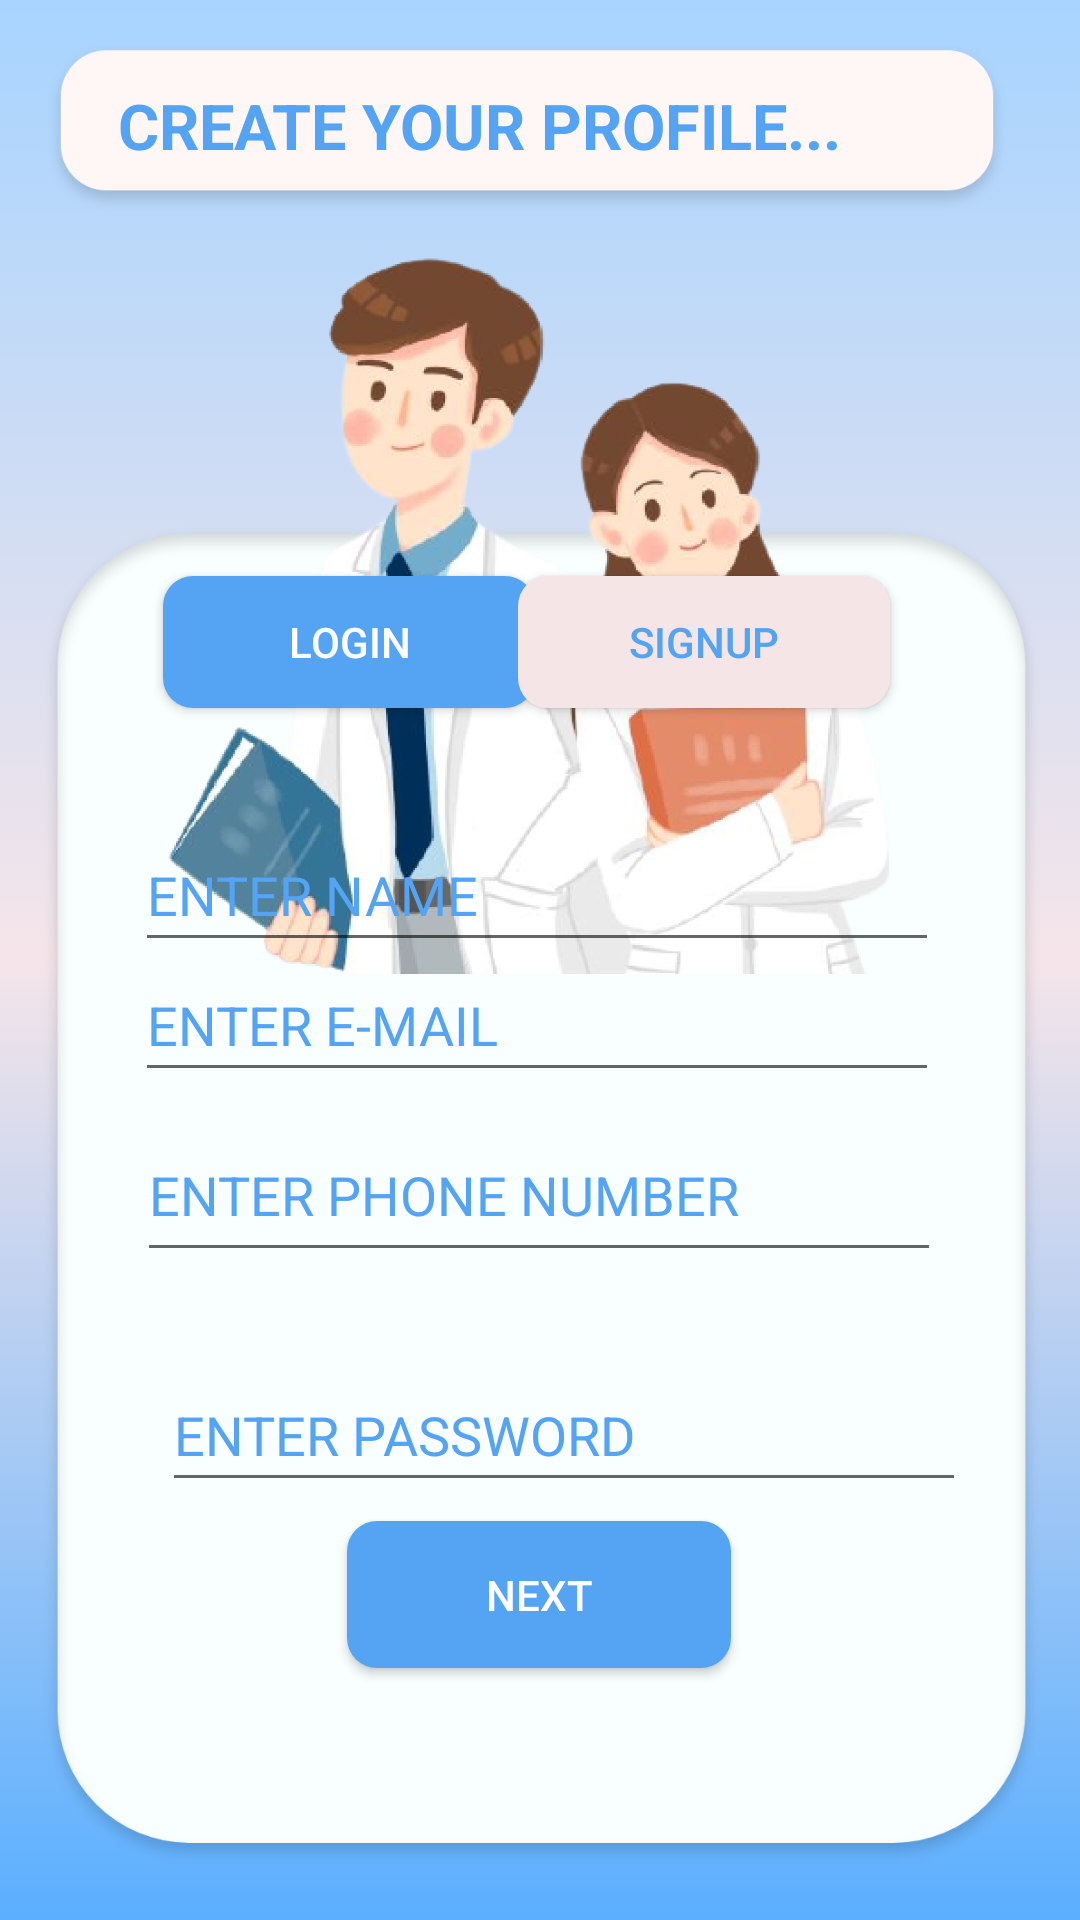

Reconstruct the res/layout file that produces this screen, plus the resources it refers to.
<!-- AndroidManifest.xml: application theme Theme.DoctorPoint -->
<!-- res/layout/activity_doctorregiandpro.xml -->
<?xml version="1.0" encoding="utf-8"?>
<androidx.constraintlayout.widget.ConstraintLayout xmlns:android="http://schemas.android.com/apk/res/android"
    xmlns:app="http://schemas.android.com/apk/res-auto"
    xmlns:tools="http://schemas.android.com/tools"
    android:layout_width="match_parent"
    android:layout_height="match_parent"
    tools:context=".doctorregiandpro"
    android:background="@drawable/backgroundcolorfordoctor">

    <ImageView
        android:id="@+id/imageView3"
        android:layout_width="397dp"
        android:layout_height="452dp"
        app:layout_constraintBottom_toBottomOf="parent"
        app:layout_constraintEnd_toEndOf="parent"
        app:layout_constraintStart_toStartOf="parent"
        app:layout_constraintTop_toTopOf="parent"
        app:layout_constraintVertical_bias="0.919"
        app:srcCompat="@drawable/rectangle_19" />

    <ImageView
        android:id="@+id/imageView9"
        android:layout_width="323dp"
        android:layout_height="307dp"
        app:layout_constraintBottom_toBottomOf="@+id/imageView3"
        app:layout_constraintEnd_toEndOf="parent"
        app:layout_constraintStart_toStartOf="parent"
        app:layout_constraintTop_toTopOf="parent"
        app:layout_constraintVertical_bias="0.056"
        app:srcCompat="@drawable/hospital_medical_doctors_cartoon__doctor_clipart__community_helpers__nurse_png_transparent_clipart_image_and_psd_file_for_free_download_removebg_preview" />

    <ImageView
        android:id="@+id/imageView10"
        android:layout_width="338dp"
        android:layout_height="62dp"
        app:layout_constraintBottom_toBottomOf="parent"
        app:layout_constraintEnd_toEndOf="parent"
        app:layout_constraintHorizontal_bias="0.309"
        app:layout_constraintStart_toStartOf="parent"
        app:layout_constraintTop_toTopOf="parent"
        app:layout_constraintVertical_bias="0.02"
        app:srcCompat="@drawable/rectangle_21" />

    <TextView
        android:layout_width="255dp"
        android:layout_height="28dp"
        android:text="CREATE YOUR PROFILE..."
        android:textColor="@color/endc"
        android:textSize="21dp"
        android:textStyle="bold"

        app:layout_constraintBottom_toBottomOf="@+id/imageView9"
        app:layout_constraintEnd_toEndOf="parent"
        app:layout_constraintHorizontal_bias="0.376"
        app:layout_constraintStart_toStartOf="parent"
        app:layout_constraintTop_toTopOf="parent"
        app:layout_constraintVertical_bias="0.093" />


    <EditText
        android:id="@+id/name"
        android:layout_width="268dp"
        android:layout_height="48dp"
        android:layout_marginTop="100dp"
        android:ems="10"
        android:hint="ENTER NAME"
        android:inputType="textPersonName"
        android:textColorHint="@color/endc"
        app:layout_constraintEnd_toEndOf="parent"
        app:layout_constraintHorizontal_bias="0.488"
        app:layout_constraintStart_toStartOf="parent"
        app:layout_constraintTop_toTopOf="@+id/imageView3"
        tools:ignore="TouchTargetSizeCheck" />

    <EditText
        android:id="@+id/email"
        android:layout_width="268dp"
        android:layout_height="48dp"
        android:layout_marginBottom="276dp"
        android:ems="10"

        android:hint="ENTER E-MAIL"
        android:inputType="textEmailAddress"
        android:textColorHint="@color/endc"
        app:layout_constraintBottom_toBottomOf="parent"
        app:layout_constraintEnd_toEndOf="parent"
        app:layout_constraintHorizontal_bias="0.488"
        app:layout_constraintStart_toStartOf="parent"
        app:layout_constraintVertical_bias="0.04000002"
        tools:ignore="TouchTargetSizeCheck" />

    <EditText
        android:id="@+id/number"
        android:layout_width="268dp"
        android:layout_height="48dp"
        android:layout_marginBottom="216dp"
        android:ems="10"
        android:gravity="start|top"
        android:hint="ENTER PHONE NUMBER"
        android:inputType="phone"
        android:textColorHint="@color/endc"
        app:layout_constraintBottom_toBottomOf="parent"
        app:layout_constraintEnd_toEndOf="parent"
        app:layout_constraintHorizontal_bias="0.496"
        app:layout_constraintStart_toStartOf="parent"

        app:layout_constraintVertical_bias="0.19999999"
        tools:ignore="TouchTargetSizeCheck" />

    <EditText
        android:id="@+id/password"
        android:layout_width="268dp"
        android:layout_height="48dp"
        android:layout_marginBottom="124dp"
        android:ems="10"
        android:hint="ENTER PASSWORD"
        android:inputType="textPassword"
        android:textColorHint="@color/endc"
        app:layout_constraintBottom_toBottomOf="@+id/imageView3"
        app:layout_constraintEnd_toEndOf="@+id/imageView3"
        app:layout_constraintHorizontal_bias="0.488"
        app:layout_constraintStart_toStartOf="parent"
        app:layout_constraintVertical_bias="0.060000002"
        tools:ignore="TouchTargetSizeCheck" />

    <Button
        android:id="@+id/next"
        android:layout_width="128dp"
        android:layout_height="49dp"
        android:layout_marginBottom="84dp"
        android:background="@drawable/cust_btn"
        android:text="NEXT"
        android:textColor="@color/white"
        app:layout_constraintBottom_toBottomOf="parent"
        app:layout_constraintEnd_toEndOf="parent"
        app:layout_constraintHorizontal_bias="0.498"
        app:layout_constraintStart_toStartOf="parent" />

    <Button
        android:id="@+id/button3"
        android:layout_width="124dp"
        android:layout_height="44dp"
        android:layout_marginBottom="404dp"
        android:background="@drawable/cust_btn"
        android:text="LOGIN"
        android:textColor="@color/white"
        app:layout_constraintBottom_toBottomOf="parent"
        app:layout_constraintEnd_toEndOf="parent"
        app:layout_constraintHorizontal_bias="0.23"
        app:layout_constraintStart_toStartOf="parent" />

    <Button
        android:id="@+id/notwork1"
        android:layout_width="124dp"
        android:layout_height="44dp"
        android:layout_marginBottom="404dp"
        android:background="@drawable/docbutt"
        android:text="SIGNUP"
        android:textColor="@color/endc"
        app:layout_constraintBottom_toBottomOf="parent"
        app:layout_constraintEnd_toEndOf="parent"
        app:layout_constraintHorizontal_bias="0.732"
        app:layout_constraintStart_toStartOf="parent" />

    <ProgressBar
        android:id="@+id/dorpbar"
        style="?android:attr/progressBarStyle"
        android:layout_width="83dp"
        android:layout_height="84dp"
        android:visibility="invisible"
        app:layout_constraintBottom_toBottomOf="parent"
        app:layout_constraintEnd_toEndOf="parent"
        app:layout_constraintHorizontal_bias="0.467"
        app:layout_constraintStart_toStartOf="parent"
        app:layout_constraintTop_toTopOf="parent"
        app:layout_constraintVertical_bias="0.698"
        tools:ignore="MissingConstraints" />


</androidx.constraintlayout.widget.ConstraintLayout>
<!-- resources referenced by this layout -->
<resources>
  <color name="endc">#54A4F3</color>
  <color name="white">#FFFFFFFF</color>
  <!-- drawable backgroundcolorfordoctor (drawable) -->
  <?xml version="1.0" encoding="utf-8"?>
  
  <selector xmlns:android="http://schemas.android.com/apk/res/android">
      <item>
          <shape>
              <gradient android:angle="90"
                  android:startColor="#5AAFFF"
                  android:centerColor="#F5E5E9"
                  android:endColor="#A7D4FF"
                  android:type="linear"/>
          </shape>
      </item>
  
  </selector>
  <!-- drawable cust_btn (drawable) -->
  <?xml version="1.0" encoding="utf-8"?>
  <shape xmlns:android="http://schemas.android.com/apk/res/android" android:shape="rectangle">
   <solid android:color="@color/endc"/>
       <corners android:radius="10dp"/>
  
  </shape>
  <!-- drawable docbutt (drawable) -->
  <?xml version="1.0" encoding="utf-8"?>
  
  <shape xmlns:android="http://schemas.android.com/apk/res/android" android:shape="rectangle">
      <solid android:color="@color/docmiddle"/>
      <corners android:radius="10dp"/>
  
  </shape>
  <!-- drawable hospital_medical_doctors_cartoon__doctor_clipart__community_helpers__nurse_png_transparent_clipart_image_and_psd_file_for_free_download_removebg_preview: png bitmap (drawable-hdpi, 155898 bytes) -->
  <!-- drawable rectangle_19: png bitmap (drawable-hdpi, 21479 bytes) -->
  <!-- drawable rectangle_21: png bitmap (drawable-hdpi, 4689 bytes) -->
  <style name="Theme.DoctorPoint" parent="Theme.AppCompat.Light.NoActionBar">
          
          <item name="colorPrimary">@color/purple_500</item>
          <item name="colorPrimaryVariant">@color/purple_700</item>
          <item name="colorOnPrimary">@color/white</item>
          
          <item name="colorSecondary">@color/teal_200</item>
          <item name="colorSecondaryVariant">@color/teal_700</item>
          <item name="colorOnSecondary">@color/black</item>
          
          <item name="android:statusBarColor" tools:targetApi="l">?attr/colorPrimaryVariant</item>
          
      </style>
  <color name="docmiddle">#F5E5E7</color>
  <color name="purple_500">#FF6200EE</color>
  <color name="purple_700">#FF3700B3</color>
  <color name="teal_200">#FF03DAC5</color>
  <color name="teal_700">#FF018786</color>
  <color name="black">#FF000000</color>
</resources>
